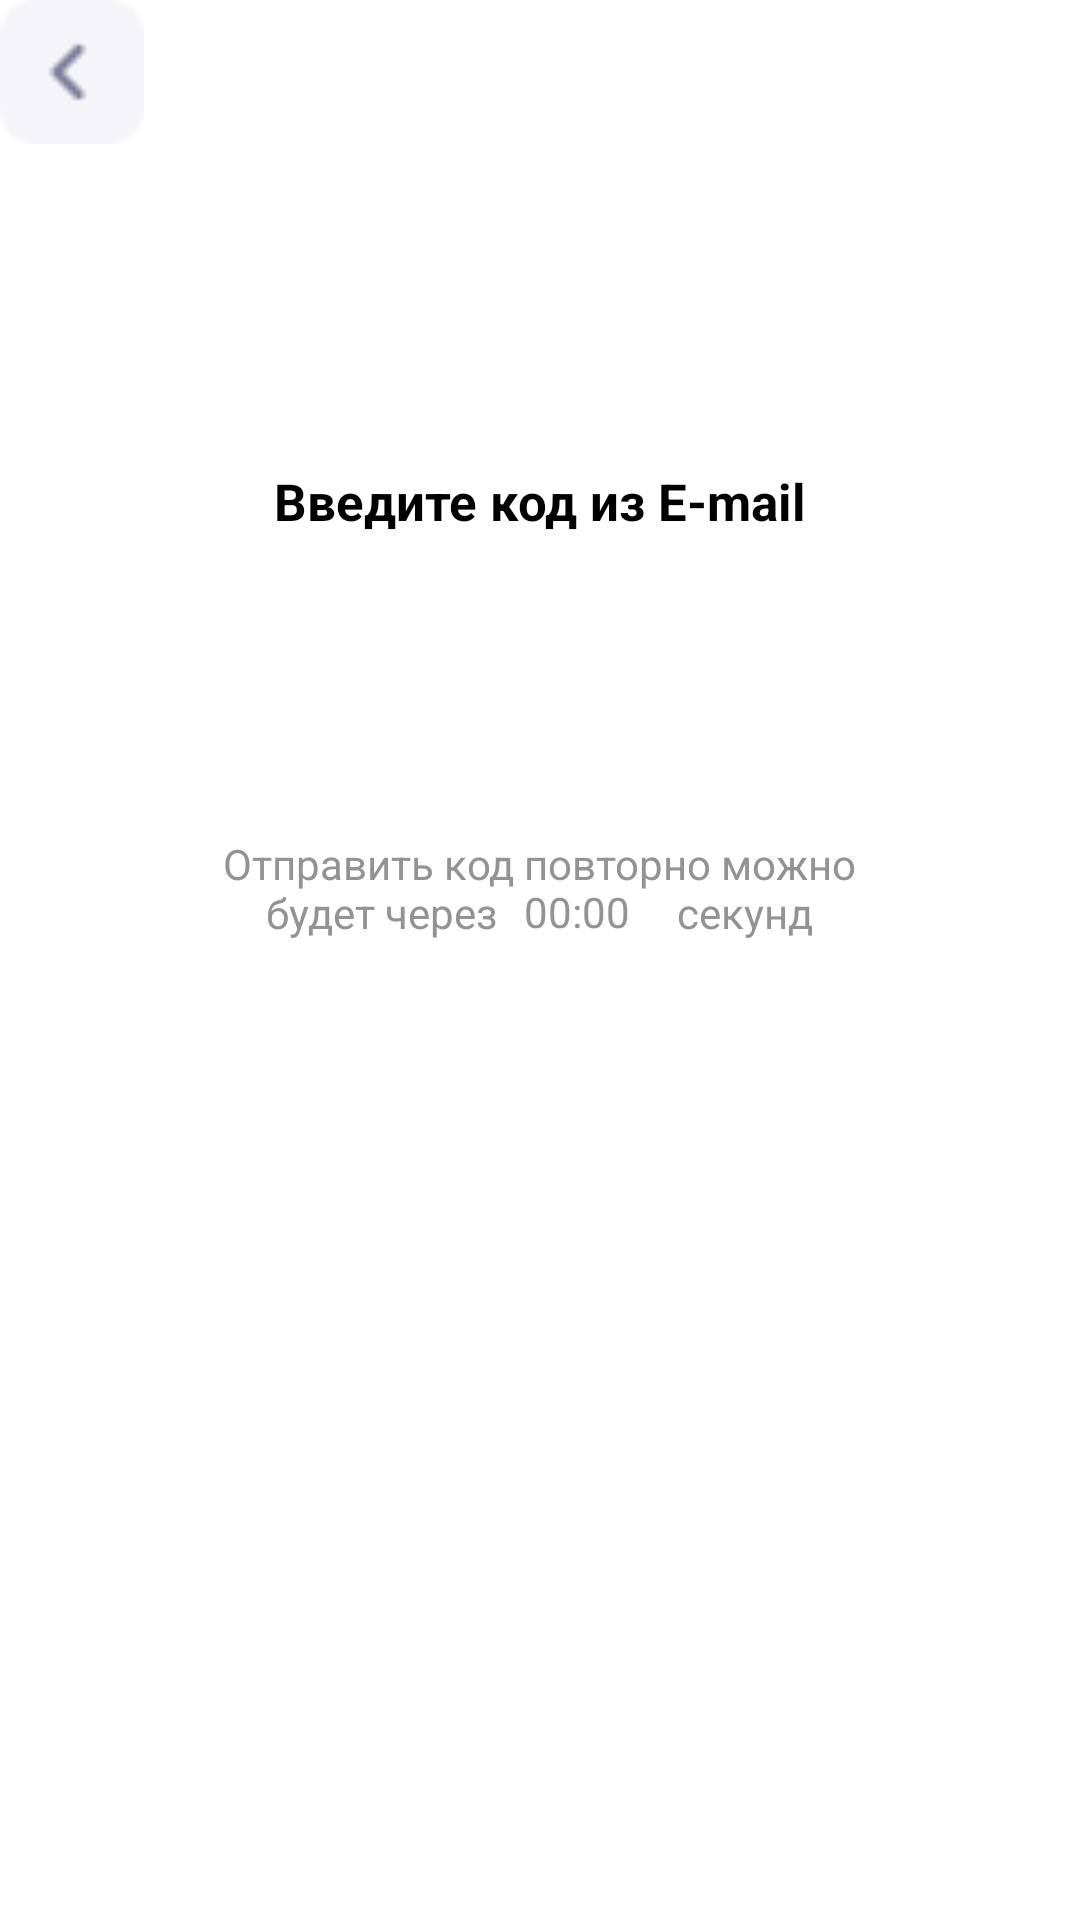

Reconstruct the res/layout file that produces this screen, plus the resources it refers to.
<!-- AndroidManifest.xml: application theme Theme.Medic -->
<!-- res/layout/activity_register_code.xml -->
<?xml version="1.0" encoding="utf-8"?>
<androidx.constraintlayout.widget.ConstraintLayout xmlns:android="http://schemas.android.com/apk/res/android"
    xmlns:app="http://schemas.android.com/apk/res-auto"
    xmlns:tools="http://schemas.android.com/tools"
    android:layout_width="match_parent"
    android:layout_height="match_parent"
    tools:context=".register.register_code">

    <ImageView
        android:id="@+id/imageView3"
        android:layout_width="wrap_content"
        android:layout_height="wrap_content"
        android:minWidth="48dp"
        android:minHeight="48dp"
        android:onClick="ClickBack"
        app:srcCompat="@drawable/back"
        tools:ignore="MissingConstraints"
        tools:layout_editor_absoluteX="16dp"
        tools:layout_editor_absoluteY="26dp" />

    <TextView
        android:id="@+id/textView5"
        android:layout_width="220dp"
        android:layout_height="29dp"
        android:layout_margin="80dp"
        android:gravity="center"
        android:text="Введите код из E-mail"
        android:textColor="#000000"
        android:textSize="17dp"
        android:textStyle="bold"
        app:layout_constraintBottom_toBottomOf="parent"
        app:layout_constraintEnd_toEndOf="parent"
        app:layout_constraintStart_toStartOf="parent"
        app:layout_constraintTop_toTopOf="parent"
        app:layout_constraintVertical_bias="0.161" />

    <LinearLayout
        android:id="@+id/linearLayout"
        android:layout_width="219dp"
        android:layout_height="70dp"
        android:gravity="center"
        android:orientation="horizontal"
        app:layout_constraintBottom_toBottomOf="parent"
        app:layout_constraintEnd_toEndOf="parent"
        app:layout_constraintStart_toStartOf="parent"
        app:layout_constraintTop_toBottomOf="@+id/textView5"
        app:layout_constraintVertical_bias="0.017">

        <EditText
            android:id="@+id/inputcode1"
            style="@style/style_code_input"
            tools:ignore="LabelFor" />

        <EditText
            android:id="@+id/inputcode2"
            style="@style/style_code_input"
            tools:ignore="LabelFor" />

        <EditText
            android:id="@+id/inputcode3"
            style="@style/style_code_input"
            tools:ignore="LabelFor" />

        <EditText
            android:id="@+id/inputcode4"
            style="@style/style_code_input"
            tools:ignore="LabelFor" />
    </LinearLayout>

    <Chronometer
        android:id="@+id/view_timer"
        android:layout_width="wrap_content"
        android:layout_height="wrap_content"
        android:layout_marginTop="36dp"
        android:textColor="#939396"
        app:layout_constraintEnd_toEndOf="parent"
        app:layout_constraintHorizontal_bias="0.538"
        app:layout_constraintStart_toStartOf="parent"
        app:layout_constraintTop_toBottomOf="@+id/linearLayout" />

    <TextView
        android:id="@+id/textView11"
        android:layout_width="242dp"
        android:layout_height="wrap_content"
        android:layout_marginTop="20dp"
        android:text="Отправить код повторно можно будет через                  секунд"
        android:textAlignment="center"
        android:textColor="#939396"
        app:layout_constraintEnd_toEndOf="parent"
        app:layout_constraintHorizontal_bias="0.497"
        app:layout_constraintStart_toStartOf="parent"
        app:layout_constraintTop_toBottomOf="@+id/linearLayout" />
</androidx.constraintlayout.widget.ConstraintLayout>
<!-- resources referenced by this layout -->
<resources>
  <!-- drawable back: png bitmap (drawable, 510 bytes) -->
  <style name="style_code_input">
          <item name="android:layout_width">48dp</item>
          <item name="android:layout_height">48dp</item>
          <item name="android:layout_gravity">center</item>
          <item name="android:layout_marginRight">5dp</item>
          <item name="android:background">@drawable/bacground_code_input</item>
          <item name="android:gravity">center</item>
          <item name="android:imeOptions">actionNext</item>
          <item name="android:importantForAutofill">no</item>
          <item name="android:inputType">number</item>
          <item name="android:maxLength">1</item>
          <item name="android:textAlignment">center</item>
          <item name="android:textSize">24sp</item>
          <item name="android:textStyle">bold</item>
      </style>
  <style name="Theme.Medic" parent="Theme.MaterialComponents.DayNight.NoActionBar">
          
          <item name="colorPrimary">@color/purple_500</item>
          <item name="colorPrimaryVariant">@color/purple_700</item>
          <item name="colorOnPrimary">@color/white</item>
          
          <item name="colorSecondary">@color/teal_200</item>
          <item name="colorSecondaryVariant">@color/teal_700</item>
          <item name="colorOnSecondary">@color/black</item>
          
          <item name="android:statusBarColor">?attr/colorPrimaryVariant</item>
          
      </style>
  <!-- not gathered from this repository: default colours our renderer supplied (Android Studio template values) -->
  <color name="purple_500">#FF6200EE</color>
  <color name="purple_700">#FF3700B3</color>
  <color name="teal_200">#FF03DAC5</color>
  <color name="teal_700">#FF018786</color>
  <color name="black">#FF000000</color>
  <color name="white">#FFFFFFFF</color>
</resources>
